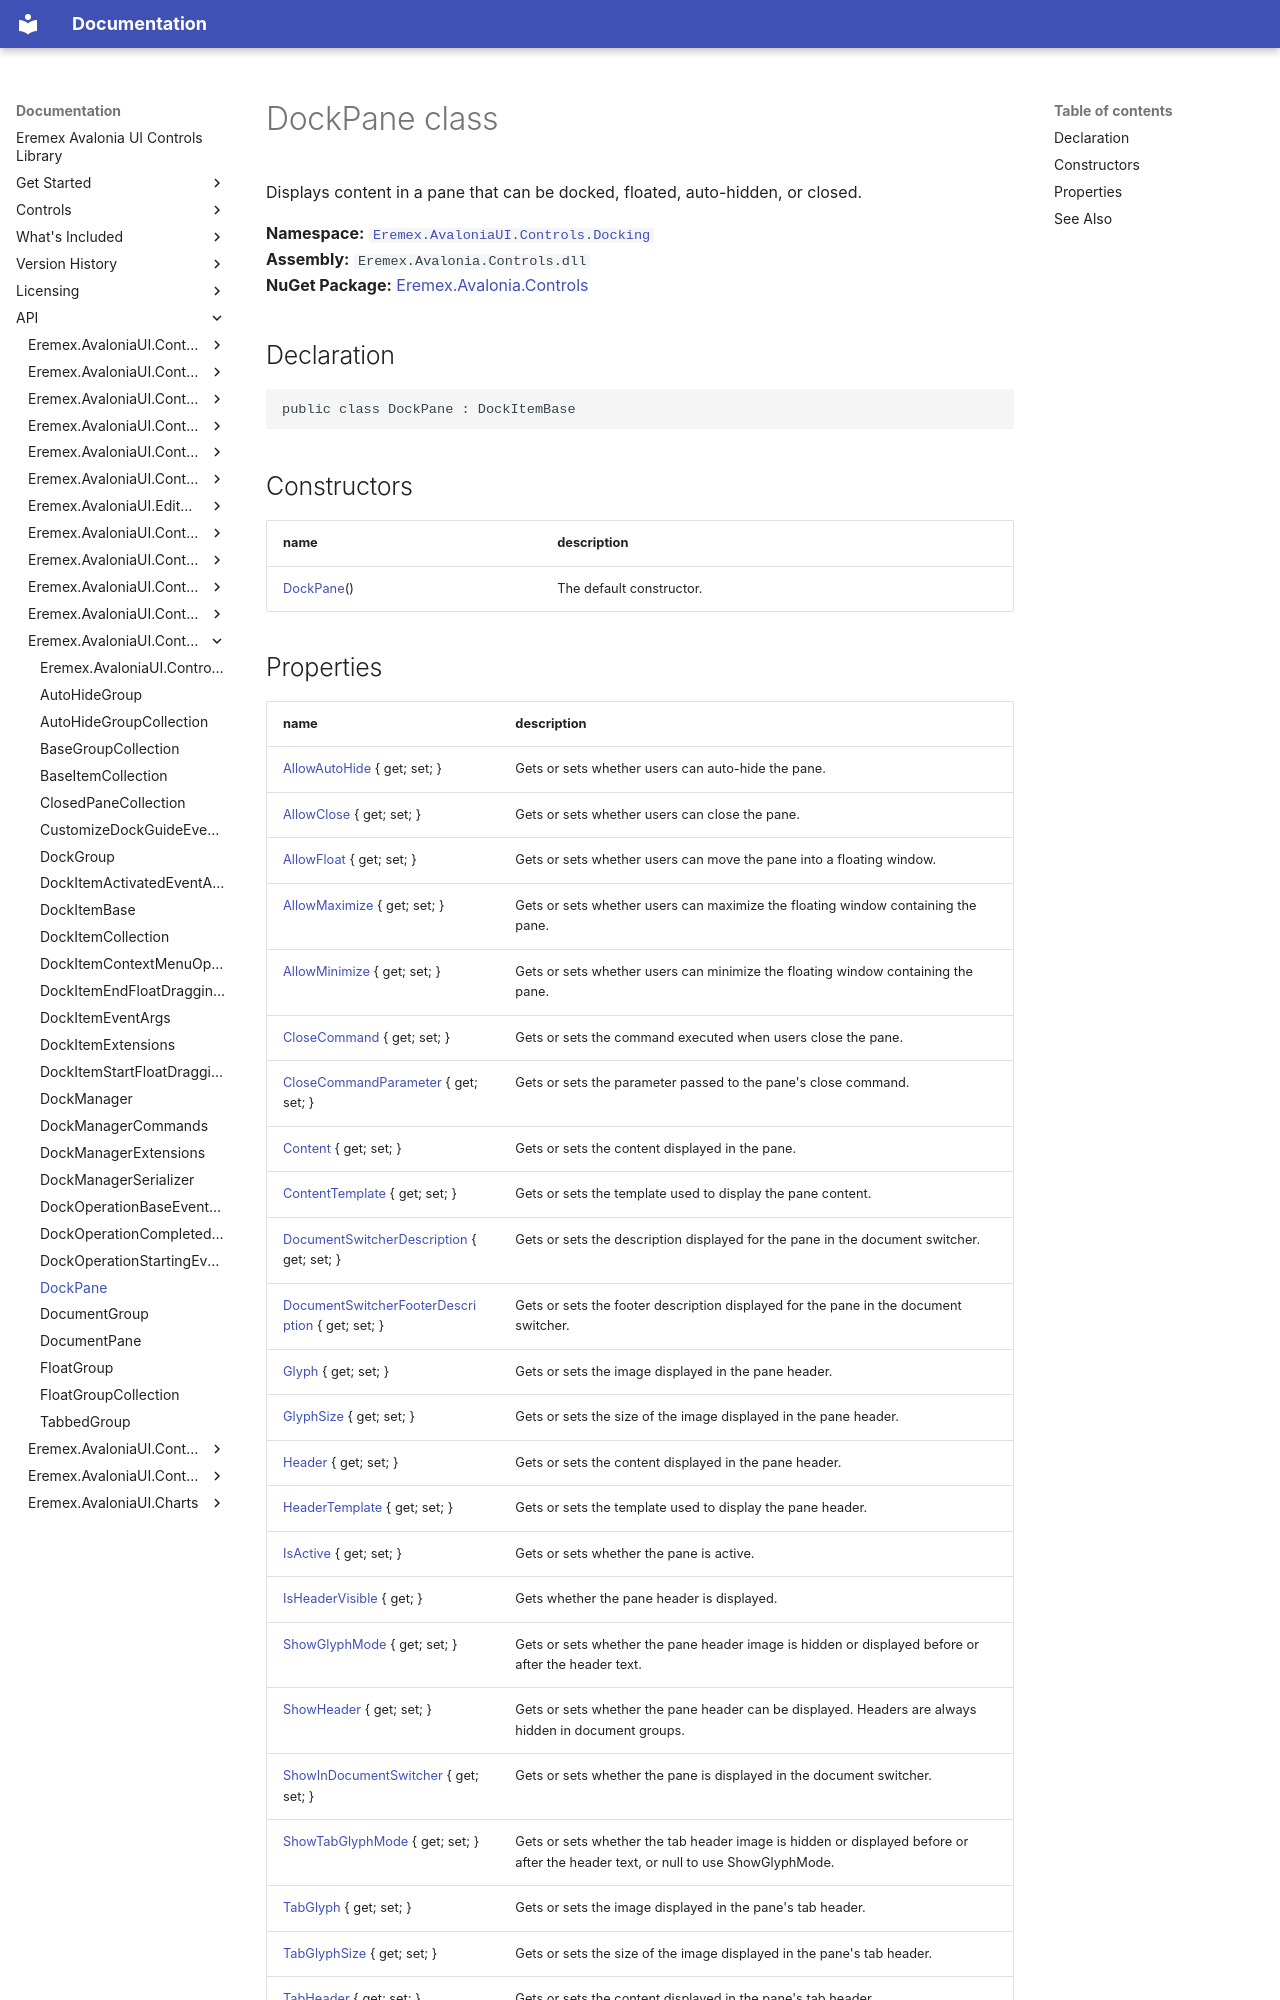

repository: Eremex/controls-doc · page: API/Eremex.AvaloniaUI.Controls.Docking/DockPane/index.html · generator: mkdocs

# DockPane class

Displays content in a pane that can be docked, floated, auto-hidden, or closed.

**Namespace:** [`Eremex.AvaloniaUI.Controls.Docking`](./index.md)  
**Assembly:** `Eremex.Avalonia.Controls.dll`  
**NuGet Package:** [Eremex.Avalonia.Controls](https://www.nuget.org/packages/Eremex.Avalonia.Controls)

## Declaration

```csharp
public class DockPane : DockItemBase
```

## Constructors

| name | description |
| --- | --- |
| [DockPane](DockPane/DockPane.md)() | The default constructor. |
